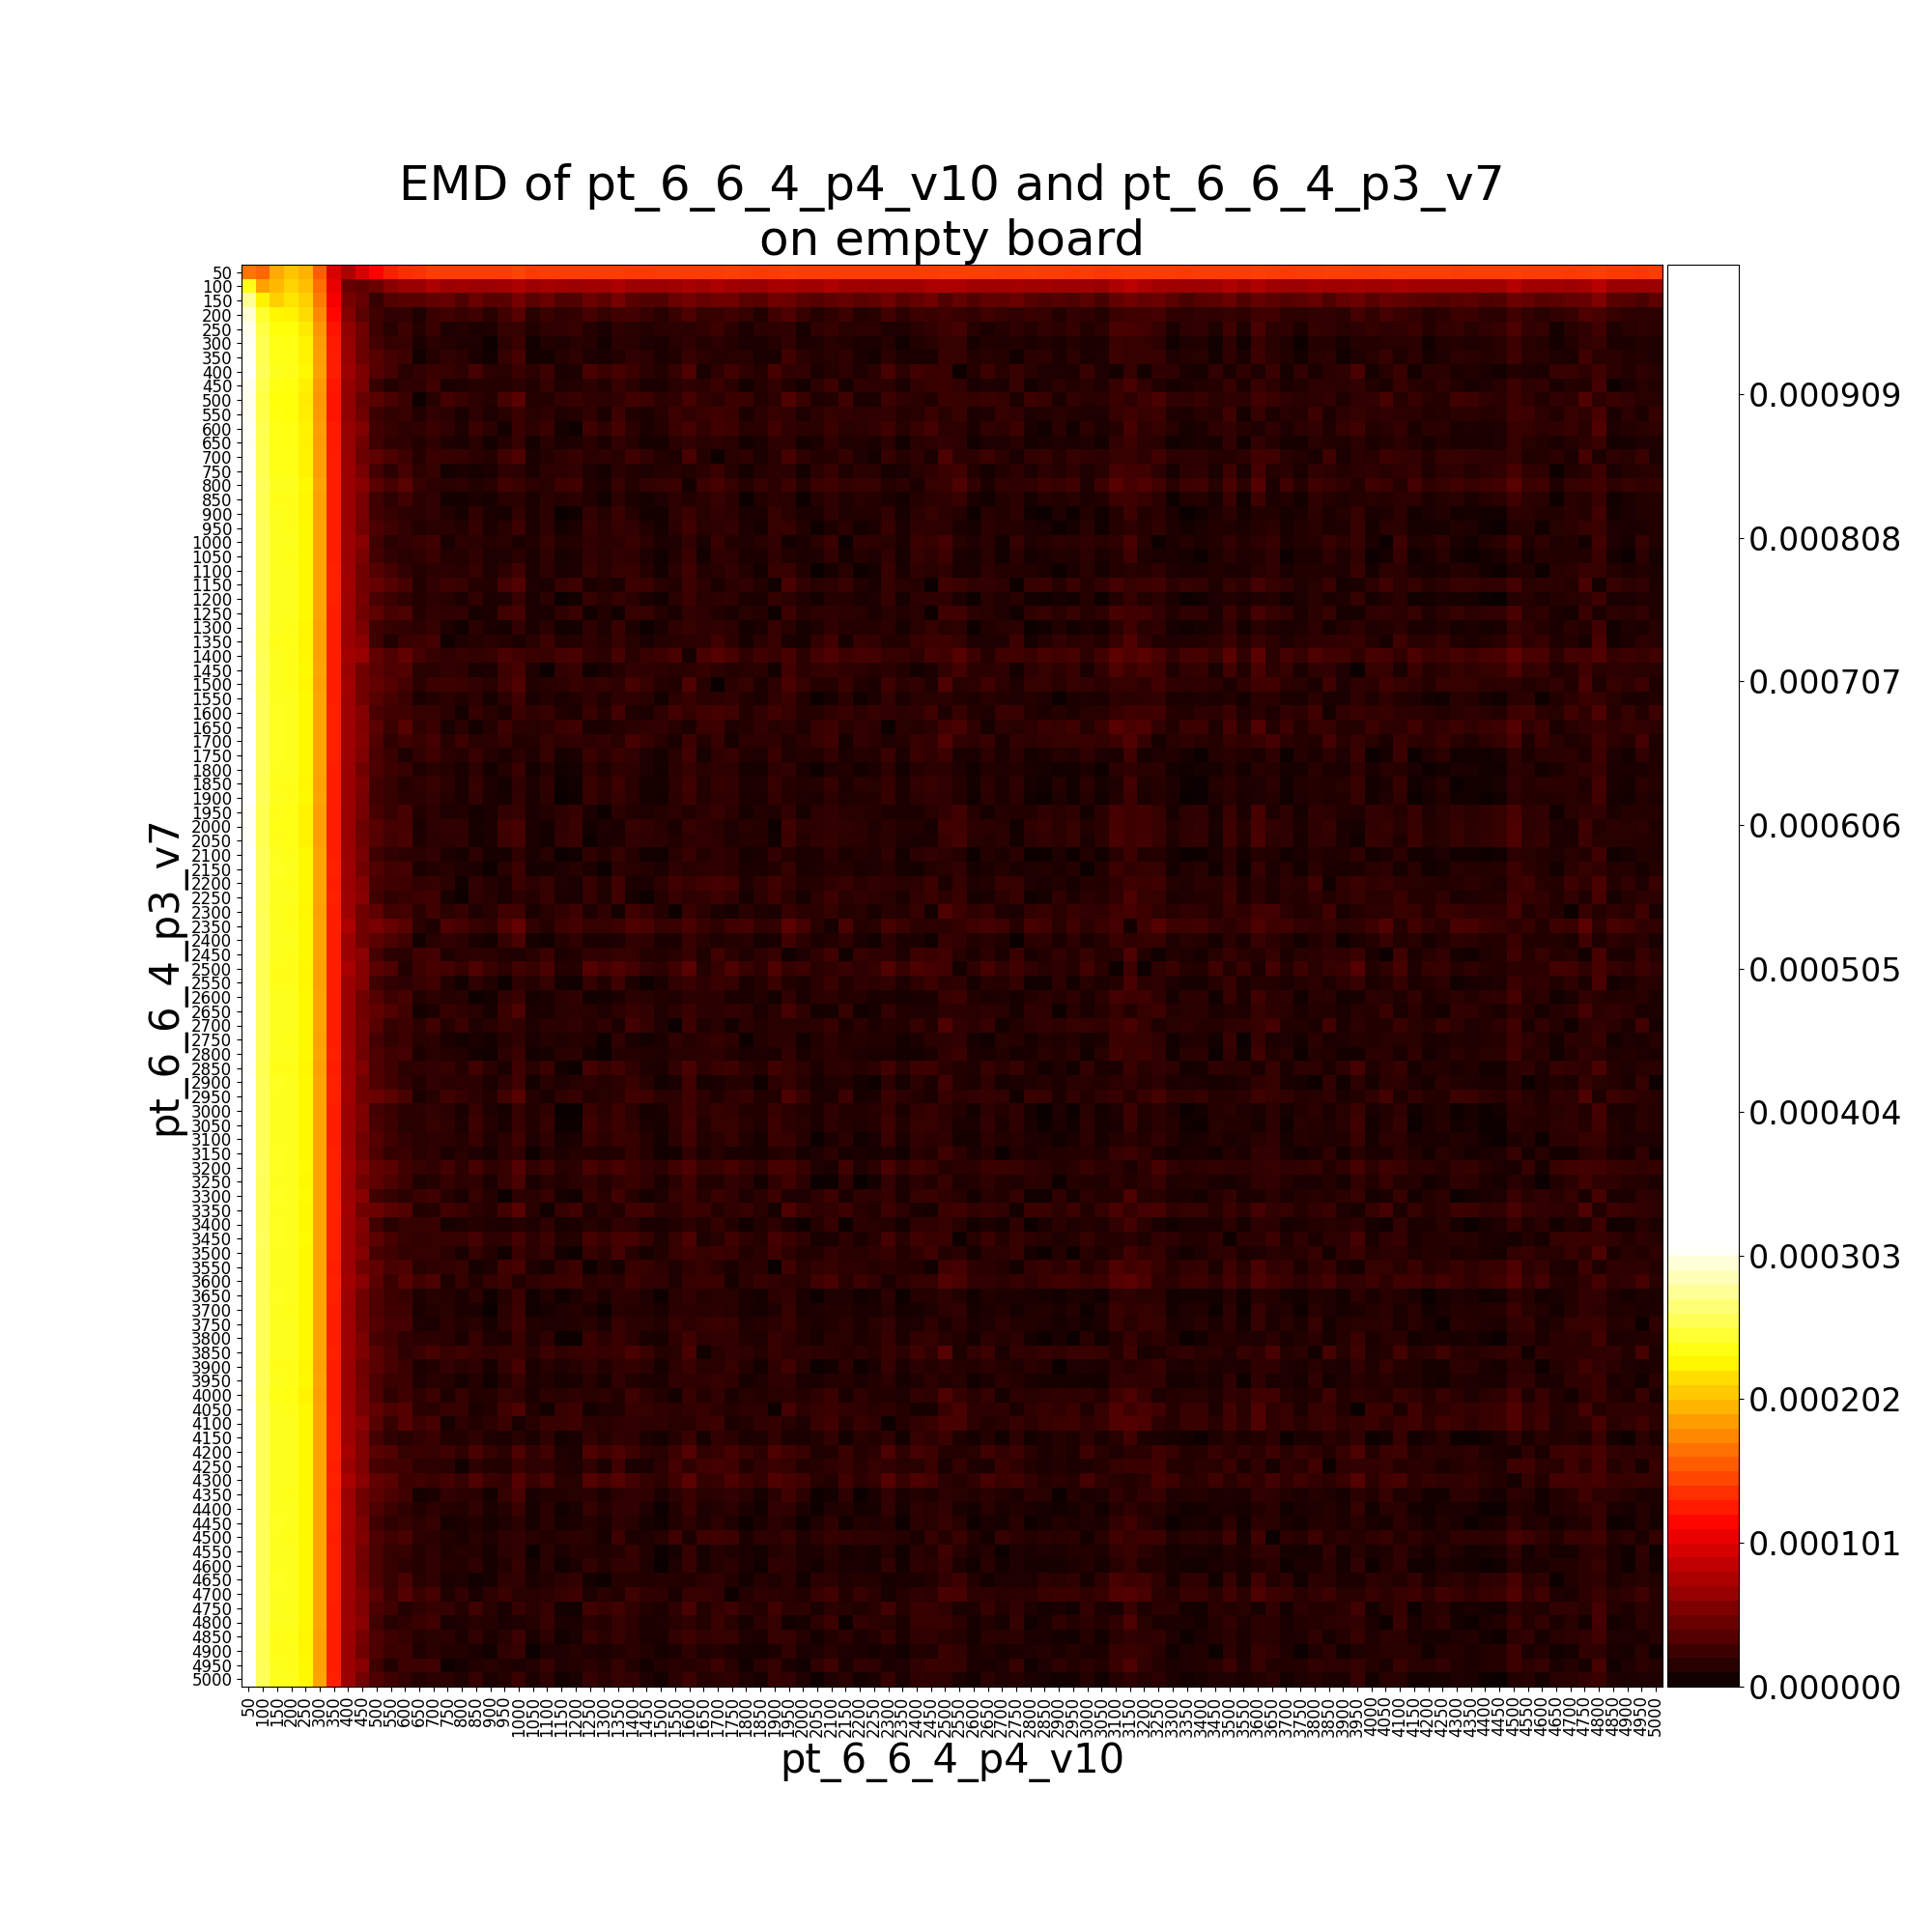

Values plotted in this chart, from the file beside it:
, pt_6_6_4_p3_v7__50, pt_6_6_4_p3_v7__100, pt_6_6_4_p3_v7__150, pt_6_6_4_p3_v7__200, pt_6_6_4_p3_v7__250, pt_6_6_4_p3_v7__300, pt_6_6_4_p3_v7__350, pt_6_6_4_p3_v7__400, pt_6_6_4_p3_v7__450, pt_6_6_4_p3_v7__500, pt_6_6_4_p3_v7__550, pt_6_6_4_p3_v7__600, pt_6_6_4_p3_v7__650, pt_6_6_4_p3_v7__700, pt_6_6_4_p3_v7__750, pt_6_6_4_p3_v7__800, pt_6_6_4_p3_v7__850, pt_6_6_4_p3_v7__900, pt_6_6_4_p3_v7__950, pt_6_6_4_p3_v7__1000, pt_6_6_4_p3_v7__1050, pt_6_6_4_p3_v7__1100, pt_6_6_4_p3_v7__1150
pt_6_6_4_p4_v10__50, 0.0001691, 0.0001609, 0.0001933, 0.000205, 0.0001958, 0.0001575, 9.721558748243714e-05, 7.850911761938296e-05, 9.721391810540375e-05, 0.0001153, 0.0001287, 0.0001347, 0.0001372, 0.0001415, 0.0001417, 0.0001421, 0.0001416, 0.0001418, 0.0001424, 0.0001458, 0.0001414, 0.000142, 0.0001421
pt_6_6_4_p4_v10__100, 0.0002395, 0.0001896, 0.0002004, 0.0002121, 0.0002029, 0.0001646, 0.0001043, 4.420816356339396e-05, 4.108000293698398e-05, 4.678859881922888e-05, 6.000353999711203e-05, 6.859284323580468e-05, 6.787897248649467e-05, 7.722122248365276e-05, 6.979080915579099e-05, 7.019132221333485e-05, 6.973104542552509e-05, 6.992806084378005e-05, 7.149275509919609e-05, 7.722671019052765e-05, 6.949087927155364e-05, 7.327787665406641e-05, 7.021573266274988e-05
pt_6_6_4_p4_v10__150, 0.0002772, 0.0002266, 0.0002101, 0.0002189, 0.0002097, 0.0001714, 0.0001112, 5.1020544240890916e-05, 4.471662453497105e-05, 2.117550146008306e-05, 3.431732514750356e-05, 3.743710209383091e-05, 3.703358949144279e-05, 4.191436534913456e-05, 4.411341442247913e-05, 3.3890935179262665e-05, 4.515309832980307e-05, 3.7384805710313944e-05, 3.786869048882265e-05, 5.185152095854678e-05, 3.825713890021742e-05, 4.5068704805878444e-05, 3.291882182417081e-05
pt_6_6_4_p4_v10__200, 0.0002962, 0.0002455, 0.0002276, 0.0002269, 0.0002162, 0.0001778, 0.0001175, 5.7337786570427284e-05, 3.7612512940574996e-05, 2.723879054404398e-05, 2.0648533590760494e-05, 2.000718753273831e-05, 1.1813897137407495e-05, 2.3766383147687116e-05, 2.6435468651820168e-05, 2.2698835312873736e-05, 2.6195779976313807e-05, 1.579291127972804e-05, 2.7727828608296703e-05, 3.655292804313041e-05, 1.5244139877973945e-05, 2.315678820688741e-05, 1.8865172624397852e-05
pt_6_6_4_p4_v10__250, 0.0003037, 0.0002531, 0.0002352, 0.0002344, 0.0002229, 0.0001842, 0.0001233, 6.309943928444546e-05, 4.835892770490743e-05, 2.537192471023412e-05, 1.5092306786072644e-05, 2.4987059763155873e-05, 1.3951408323131731e-05, 2.3211241569939794e-05, 1.1473269462493839e-05, 1.3919144934682493e-05, 1.0721944443286558e-05, 1.1437292807056603e-05, 2.1665518029777257e-05, 2.1619694831681803e-05, 1.2421896639466329e-05, 1.9269955553391748e-05, 1.9472997029580454e-05
pt_6_6_4_p4_v10__300, 0.0003067, 0.0002561, 0.0002382, 0.0002374, 0.0002259, 0.0001872, 0.0001262, 6.593032471102978e-05, 4.610925103934657e-05, 2.8959860186451136e-05, 2.1130085731502724e-05, 2.193114553526582e-05, 1.0260859711503605e-05, 1.6473468997640924e-05, 1.3560776746372504e-05, 1.1645765981579214e-05, 1.1746791213855017e-05, 4.743585708020982e-06, 1.7329652212083016e-05, 2.3737961070873905e-05, 5.279122219358412e-06, 1.2553468772920526e-05, 1.2203360638567397e-05
pt_6_6_4_p4_v10__350, 0.0003075, 0.0002568, 0.0002389, 0.0002382, 0.0002267, 0.0001879, 0.0001269, 6.664850140439622e-05, 4.6807421819335904e-05, 3.639989964628021e-05, 2.852679463369628e-05, 2.5036406972095603e-05, 5.265835506373086e-06, 1.394076215814672e-05, 1.9816206429081864e-05, 1.6014634213900546e-05, 9.972520901742832e-06, 6.03557274050595e-06, 2.168899381272695e-05, 3.0023373166537066e-05, 6.72335604516729e-06, 7.1511367635297095e-06, 1.4427294140643773e-05
pt_6_6_4_p4_v10__400, 0.0003092, 0.0002585, 0.0002406, 0.0002399, 0.0002283, 0.0001896, 0.0001286, 6.938420621349979e-05, 5.342111939419038e-05, 3.5804630347282724e-05, 2.8710795631147745e-05, 1.5223327349896342e-05, 2.0373347120017642e-05, 2.406908339322112e-05, 2.301606232324414e-05, 1.813676796767733e-05, 2.8531663702308263e-05, 1.8155282779080416e-05, 1.4763567487340528e-05, 2.3758771724643274e-05, 1.7226536505223173e-05, 2.5432826160380948e-05, 9.476982068036991e-06
pt_6_6_4_p4_v10__450, 0.0003055, 0.0002549, 0.000237, 0.0002362, 0.0002247, 0.0001859, 0.0001251, 6.484281901773628e-05, 5.351017978044306e-05, 2.2887243082307903e-05, 1.2323477016642375e-05, 1.9328024945781188e-05, 1.7777086733990696e-05, 2.5512193381692884e-05, 9.129477915689706e-06, 1.2127403054944964e-05, 1.4565323850807452e-05, 1.375604348075563e-05, 1.4074537535737965e-05, 1.644013168309566e-05, 1.2511603357501484e-05, 2.1573801027860997e-05, 1.1366831157277817e-05
pt_6_6_4_p4_v10__500, 0.0003039, 0.0002532, 0.0002353, 0.0002346, 0.0002231, 0.0001843, 0.0001237, 6.352419717182232e-05, 4.379449272871523e-05, 3.896288467283188e-05, 3.140194235387018e-05, 2.3647198564112248e-05, 4.489126970552266e-06, 1.540421127152093e-05, 2.7957088071079062e-05, 2.41603105677718e-05, 1.7752618326237612e-05, 1.3937140613756633e-05, 2.9250572856159264e-05, 3.809563833502685e-05, 1.4566164338859533e-05, 1.3830826111545e-05, 2.0388198298266122e-05
pt_6_6_4_p4_v10__550, 0.0003047, 0.0002541, 0.0002362, 0.0002354, 0.0002239, 0.0001852, 0.0001243, 6.409175378512638e-05, 4.839595625115258e-05, 2.5025096421476914e-05, 1.9930563325711796e-05, 2.2287025536548853e-05, 1.2349582748943027e-05, 2.0525915488002634e-05, 1.6316824752316244e-05, 8.610281135383818e-06, 1.7063860906435268e-05, 1.1245133571871874e-05, 1.5703110403029816e-05, 2.408810875961437e-05, 1.503010665386856e-05, 1.8878976916570345e-05, 1.1965313876570905e-05
pt_6_6_4_p4_v10__600, 0.0003072, 0.0002565, 0.0002386, 0.0002379, 0.0002264, 0.0001876, 0.0001266, 6.633946407254109e-05, 5.659178795565516e-05, 2.6911462991622804e-05, 2.245036128721109e-05, 1.7209295853160425e-05, 1.9249021082022682e-05, 2.412473494175425e-05, 1.862435965167578e-05, 1.1615928966752342e-05, 2.40712857099789e-05, 1.603748319608797e-05, 6.250321424493424e-06, 2.345446826752085e-05, 1.7119927075729674e-05, 2.3661764624052313e-05, 7.965481499142873e-06
pt_6_6_4_p4_v10__650, 0.0003067, 0.000256, 0.0002382, 0.0002374, 0.0002259, 0.0001871, 0.0001262, 6.590165445731644e-05, 4.881131240333731e-05, 2.6283815915806556e-05, 1.850283370962246e-05, 1.866413623833903e-05, 1.3004530435401223e-05, 1.9158365833798925e-05, 1.1344385324061145e-05, 9.059383021740678e-06, 1.5179157130450825e-05, 7.397834800127334e-06, 1.3761604756458933e-05, 2.0994184619023407e-05, 7.157213558124453e-06, 1.5229372202252115e-05, 8.961659691664728e-06
pt_6_6_4_p4_v10__700, 0.0003077, 0.0002571, 0.0002392, 0.0002384, 0.0002269, 0.0001881, 0.0001272, 6.700763627099072e-05, 4.722781560312631e-05, 4.004024895915975e-05, 3.2368729700461106e-05, 2.462304396792342e-05, 1.3578243356200982e-05, 2.408922195548745e-05, 2.306313589513898e-05, 2.1407492494661013e-05, 1.7313331341940903e-05, 1.3722603333306716e-05, 2.597276247928686e-05, 3.3212653750158534e-05, 1.0573165110800805e-05, 1.3601946871266975e-05, 1.864610205982469e-05
pt_6_6_4_p4_v10__750, 0.0003075, 0.0002569, 0.000239, 0.0002382, 0.0002267, 0.0001879, 0.0001272, 6.699162115454833e-05, 5.292971463605044e-05, 2.8314728121694547e-05, 1.7629401438044133e-05, 2.8204891335111594e-05, 1.713531673382565e-05, 2.174837588943721e-05, 7.022935332182875e-06, 1.0541926513497728e-05, 8.536039442959347e-06, 9.958274866623835e-06, 1.9381943594751136e-05, 1.716007983082041e-05, 1.0554310227176275e-05, 1.7805841398104886e-05, 1.719279734145601e-05
pt_6_6_4_p4_v10__800, 0.0003097, 0.0002591, 0.0002412, 0.0002404, 0.0002289, 0.0001901, 0.0001292, 6.896028925940705e-05, 6.046218528054735e-05, 3.897208835057061e-05, 2.9191907716212114e-05, 3.858216152226371e-05, 2.2043415539356697e-05, 1.8023157183903887e-05, 1.5147109471753019e-05, 1.7661039031121826e-05, 1.3104726871124688e-05, 1.5498928147075584e-05, 2.6824735433135305e-05, 2.346451355115216e-05, 1.7358953962922486e-05, 1.5190982554351442e-05, 2.480684880371076e-05
pt_6_6_4_p4_v10__850, 0.0003087, 0.0002581, 0.0002402, 0.0002394, 0.0002279, 0.0001891, 0.0001282, 6.786784815229366e-05, 5.2843137185225536e-05, 2.619208096483061e-05, 1.804535495129241e-05, 2.579624867824614e-05, 1.7035522182033814e-05, 2.0344869199322964e-05, 6.797926542068811e-06, 7.252261422909587e-06, 9.8389446455193e-06, 8.407056765275915e-06, 1.5606878210162682e-05, 1.6966285624320297e-05, 9.33106229169134e-06, 1.6228188895840733e-05, 1.3511938988939988e-05
pt_6_6_4_p4_v10__900, 0.000309, 0.0002584, 0.0002405, 0.0002397, 0.0002282, 0.0001894, 0.0001285, 6.817830792487344e-05, 5.239600691282138e-05, 2.6263226940143414e-05, 2.16479999568753e-05, 1.7753221367853096e-05, 1.6509651735382524e-05, 1.9551000977653156e-05, 1.3311704752917295e-05, 7.5888769581369076e-06, 1.8771736234463243e-05, 8.931802311030991e-06, 8.573693436470883e-06, 2.015807280059428e-05, 1.0153617127704564e-05, 1.655861497260009e-05, 2.392140014960224e-06
pt_6_6_4_p4_v10__950, 0.0003093, 0.0002587, 0.0002408, 0.00024, 0.0002285, 0.0001897, 0.0001288, 6.845754156786588e-05, 4.978465782748116e-05, 3.385995747210852e-05, 2.6555492697900096e-05, 2.0277112359783003e-05, 1.2974511743212911e-05, 1.5824916062813495e-05, 1.697873413910289e-05, 1.259142008684965e-05, 2.1038058956530996e-05, 1.0527403166626358e-05, 1.5752815096679613e-05, 2.4733144871092934e-05, 9.745305257465707e-06, 1.7875250633549092e-05, 7.015018762627371e-06
pt_6_6_4_p4_v10__1000, 0.0003098, 0.0002592, 0.0002413, 0.0002406, 0.000229, 0.0001903, 0.0001293, 6.902170775904206e-05, 5.9371050905093927e-05, 2.7462941787647518e-05, 1.6828892593375127e-05, 2.0216590626692174e-05, 2.3570747652094863e-05, 2.634747375337322e-05, 9.243297247746726e-06, 1.8201434866744554e-05, 1.5939974325568605e-05, 1.3995846821652831e-05, 1.4953656206937613e-05, 1.096545230209075e-05, 1.3226242536537219e-05, 2.1572884067851165e-05, 1.2431437734230255e-05
pt_6_6_4_p4_v10__1050, 0.0003092, 0.0002585, 0.0002407, 0.0002399, 0.0002284, 0.0001897, 0.000129, 6.882455259457598e-05, 5.415055466950189e-05, 2.9060780998270375e-05, 1.9782468774659947e-05, 1.569889810973409e-05, 1.834856399644018e-05, 2.329233184812873e-05, 1.3499788785301765e-05, 1.458133251057558e-05, 1.8973977962650866e-05, 1.1791989908085927e-05, 1.1531247960459325e-05, 1.619349391298897e-05, 8.714407688932027e-06, 1.919242436139554e-05, 7.749515619991744e-06
pt_6_6_4_p4_v10__1100, 0.0003099, 0.0002593, 0.0002414, 0.0002406, 0.0002291, 0.0001903, 0.0001294, 6.917735934079359e-05, 4.936513710440783e-05, 3.6101982003565357e-05, 2.8318146013301716e-05, 2.057875742872229e-05, 1.3810822893360037e-05, 1.6765256160361274e-05, 1.7251413652499997e-05, 1.4899763245903495e-05, 2.1738278261180046e-05, 1.103152170293742e-05, 1.7182974914548687e-05, 2.663799656309028e-05, 1.0399702398842819e-05, 1.8021945993870172e-05, 8.668743293760708e-06
pt_6_6_4_p4_v10__1150, 0.0003098, 0.0002591, 0.0002412, 0.0002405, 0.000229, 0.0001902, 0.0001294, 7.117048166224728e-05, 4.936390284985173e-05, 4.4095669874551964e-05, 3.635886659792227e-05, 2.9633470316792062e-05, 1.3195489083810155e-05, 1.993172047949788e-05, 2.5084810696977742e-05, 2.278096702143745e-05, 1.3679452000769188e-05, 1.2914694083136818e-05, 2.7963222474871106e-05, 3.467808571084736e-05, 1.1853515553140042e-05, 8.833407541891659e-06, 2.0890217749858145e-05
pt_6_6_4_p4_v10__1200, 0.0003101, 0.0002594, 0.0002416, 0.0002408, 0.0002293, 0.0001905, 0.0001296, 6.927707547068573e-05, 5.183155905755209e-05, 3.0578528338569974e-05, 2.462516348780632e-05, 1.9276058836053135e-05, 1.4352394226936707e-05, 1.7917927971191535e-05, 1.5135160724358473e-05, 1.0472767981921686e-05, 2.063444525372382e-05, 9.940859861242416e-06, 1.1561378739449408e-05, 2.2178660673814973e-05, 9.36728210972217e-06, 1.693409575517672e-05, 3.0865178638727316e-06
pt_6_6_4_p4_v10__1250, 0.0003097, 0.0002591, 0.0002412, 0.0002404, 0.0002289, 0.0001901, 0.0001292, 6.901856097396698e-05, 4.923460557734773e-05, 4.055681188536156e-05, 2.9723382181934452e-05, 3.1646343330040926e-05, 1.3600500057260135e-05, 2.0058609949426917e-05, 1.844582792907853e-05, 2.055149172621011e-05, 7.464665015997251e-06, 1.0695846811965483e-05, 2.582283559845633e-05, 2.8043601960463178e-05, 9.62101230511233e-06, 8.965516569656431e-06, 1.8680087789740627e-05
pt_6_6_4_p4_v10__1300, 0.000309, 0.0002583, 0.0002404, 0.0002397, 0.0002282, 0.0001894, 0.0001287, 6.848430342163933e-05, 5.352589605131602e-05, 2.6515228225374854e-05, 2.1554323233678153e-05, 2.0050498110266033e-05, 1.775005834532266e-05, 2.072419724273742e-05, 1.1997620205506298e-05, 5.029265725602762e-06, 1.659622585489058e-05, 9.422273398073651e-06, 7.820351204670341e-06, 1.9681446252733422e-05, 1.0522820072373e-05, 1.704121221817022e-05, 5.084523279386235e-06
pt_6_6_4_p4_v10__1350, 0.0003079, 0.0002572, 0.0002393, 0.0002386, 0.0002272, 0.0001887, 0.0001282, 6.803629849221538e-05, 6.0571200256506276e-05, 2.6042477233595353e-05, 1.2858063009507423e-05, 2.356959205739854e-05, 2.479620637171149e-05, 2.8585306014179188e-05, 5.806084297532471e-06, 1.1334654917576476e-05, 1.3926400206745273e-05, 1.681960156812414e-05, 1.3717960606991818e-05, 1.0658639071067528e-05, 1.552903538917566e-05, 2.4628079044428482e-05, 1.2780501708401213e-05
pt_6_6_4_p4_v10__1400, 0.0003091, 0.0002584, 0.0002405, 0.0002398, 0.0002282, 0.0001895, 0.0001287, 7.219488728458931e-05, 6.690277972128384e-05, 4.2131903110422695e-05, 3.311259060788778e-05, 4.204088065137285e-05, 2.8512487722811086e-05, 2.268150790267631e-05, 1.9171636495224314e-05, 2.155965383347422e-05, 2.0311129404883438e-05, 2.1741396602955505e-05, 3.0837465612658614e-05, 2.7614179894274753e-05, 2.3770626302053108e-05, 2.2086713144069803e-05, 2.8650553187250065e-05
pt_6_6_4_p4_v10__1450, 0.0003093, 0.0002587, 0.0002408, 0.00024, 0.0002285, 0.0001898, 0.000129, 6.879873043695523e-05, 4.956496869879907e-05, 3.945395200913554e-05, 3.18490095883969e-05, 3.397263014042824e-05, 1.4748624597221415e-05, 1.493564289549697e-05, 2.0600854177156865e-05, 1.8805446948973465e-05, 9.229774966560545e-06, 1.0923988407518406e-05, 2.4333315520238614e-05, 3.0284118043790658e-05, 1.1866437234377935e-05, 3.676503692979284e-06, 2.0273246756021554e-05
pt_6_6_4_p4_v10__1500, 0.0003089, 0.0002583, 0.0002404, 0.0002396, 0.0002281, 0.0001894, 0.0001288, 7.078234480781468e-05, 4.888084384068688e-05, 4.347470370884401e-05, 3.5860059547480207e-05, 2.811596545226598e-05, 1.5944994970173887e-05, 2.5367390824803784e-05, 2.4797058572666418e-05, 2.3165952770487674e-05, 2.0090937862660775e-05, 1.5459900903095037e-05, 2.5773067128928015e-05, 3.473510252246803e-05, 1.3269500519299014e-05, 1.5140144334422448e-05, 1.8234636828755645e-05
pt_6_6_4_p4_v10__1550, 0.0003098, 0.0002592, 0.0002413, 0.0002405, 0.000229, 0.0001902, 0.0001293, 6.904458944033019e-05, 4.923054629796799e-05, 3.6856464641247225e-05, 2.9137770559468737e-05, 2.4284915802010652e-05, 1.03751244648561e-05, 1.2782896559939017e-05, 1.786985261350927e-05, 1.3411886773691428e-05, 1.8088559183868924e-05, 7.410610625860376e-06, 1.8157359024126237e-05, 2.747399179251984e-05, 9.080113848792669e-06, 1.4462650180034391e-05, 9.562758694088575e-06
pt_6_6_4_p4_v10__1600, 0.0003103, 0.0002596, 0.0002417, 0.000241, 0.0002294, 0.0001907, 0.0001297, 6.942126813846582e-05, 5.907261912213214e-05, 3.067969698506762e-05, 2.6680630180514084e-05, 2.6463560986572815e-05, 2.1604149264689362e-05, 2.174701687859237e-05, 1.6980143383955727e-05, 6.351540586761843e-06, 2.104958563327288e-05, 1.4900859644387395e-05, 1.0421547169559047e-05, 2.4285454020409703e-05, 1.8640409512826503e-05, 2.235303783641891e-05, 1.3024302005408902e-05
pt_6_6_4_p4_v10__1650, 0.0003103, 0.0002597, 0.0002418, 0.000241, 0.0002295, 0.0001907, 0.0001298, 6.946358504701963e-05, 5.6477438749737694e-05, 3.7928441127745755e-05, 2.3874257396555047e-05, 3.754136811732345e-05, 1.8864705599958132e-05, 2.4095593837757063e-05, 9.501728508721308e-06, 1.6515640588418614e-05, 6.54692412058098e-06, 1.443084294370197e-05, 2.5297389477814958e-05, 1.666660960161192e-05, 1.564224820375203e-05, 1.647107195037508e-05, 2.3567523671311596e-05
pt_6_6_4_p4_v10__1700, 0.0003102, 0.0002595, 0.0002416, 0.0002409, 0.0002293, 0.0001906, 0.0001296, 6.932340883442965e-05, 5.83324583076466e-05, 3.4066933213863474e-05, 1.9383382320690525e-05, 2.635614027683578e-05, 2.2745878328294753e-05, 2.8056631617626904e-05, 1.4908999361327806e-05, 2.4377409346518115e-05, 1.557348523863683e-05, 1.6900019341436483e-05, 2.1040785622770162e-05, 1.2359698061103733e-05, 1.4370158490537536e-05, 2.0842636235326875e-05, 1.798943471055218e-05
pt_6_6_4_p4_v10__1750, 0.0003102, 0.0002595, 0.0002416, 0.0002409, 0.0002294, 0.0001906, 0.0001296, 6.933522728279614e-05, 5.531758486905452e-05, 3.09435029336766e-05, 2.3404504776108754e-05, 1.2071519454047724e-05, 2.0045965466289962e-05, 2.5656493787323238e-05, 1.7370441465033388e-05, 1.4259330030808699e-05, 2.2893539297692437e-05, 1.4237726965455048e-05, 1.0933373722078087e-05, 1.6731727651329347e-05, 1.17259262025712e-05, 2.142725034705741e-05, 7.517243696466921e-06
pt_6_6_4_p4_v10__1800, 0.0003098, 0.0002591, 0.0002412, 0.0002405, 0.000229, 0.0001902, 0.0001292, 6.896108303026903e-05, 4.9113146800550044e-05, 3.273300617330055e-05, 2.487661686055224e-05, 2.207676775085137e-05, 1.1517494310781946e-05, 1.4701398875291748e-05, 1.4550323443125964e-05, 9.615995618019403e-06, 1.719832388737885e-05, 6.493817208337245e-06, 1.3979072501581134e-05, 2.3221495559754623e-05, 6.533820260909503e-06, 1.353232913910179e-05, 5.3323887998955905e-06
pt_6_6_4_p4_v10__1850, 0.0003086, 0.0002579, 0.00024, 0.0002393, 0.0002278, 0.0001891, 0.0001282, 6.800974342098594e-05, 5.487524991847504e-05, 2.660253183742724e-05, 2.1225895294782993e-05, 1.416170370225581e-05, 1.908527791946402e-05, 2.2405571723814012e-05, 1.606101974022643e-05, 9.23974002562064e-06, 2.152960546457269e-05, 1.1096471071184732e-05, 6.842692403149074e-06, 1.8985003384204004e-05, 1.1507115337868066e-05, 1.841901008158929e-05, 4.230598783188575e-06
pt_6_6_4_p4_v10__1900, 0.0003093, 0.0002586, 0.0002407, 0.00024, 0.0002284, 0.0001897, 0.0001288, 6.850892705883398e-05, 5.252628894133267e-05, 2.7051939675885838e-05, 2.1601905948552937e-05, 1.6449694240285852e-05, 1.6729848339187908e-05, 1.9823483006155013e-05, 1.4515770192699462e-05, 9.226549054911497e-06, 1.999391732415611e-05, 9.53772311744224e-06, 8.469265392539718e-06, 1.9530586573282186e-05, 9.583350468772687e-06, 1.677477293747578e-05, 1.3810743727335898e-06
pt_6_6_4_p4_v10__1950, 0.0003078, 0.0002571, 0.0002392, 0.0002385, 0.000227, 0.0001883, 0.0001275, 6.736023694238941e-05, 5.134878106444416e-05, 2.9980886036206814e-05, 2.1923890034276785e-05, 2.9901402996442783e-05, 1.2946115221908159e-05, 1.7190501652180404e-05, 1.1627490570321401e-05, 1.2417916703076082e-05, 6.994757136657146e-06, 8.631446444979752e-06, 2.0375987386912033e-05, 2.176885288520313e-05, 9.550429536529944e-06, 1.3083905820181385e-05, 1.8186834757794875e-05
pt_6_6_4_p4_v10__2000, 0.0003074, 0.0002567, 0.0002388, 0.0002381, 0.0002266, 0.0001878, 0.000127, 6.672921974478432e-05, 4.696433047197256e-05, 3.715384614460147e-05, 2.8332747136342746e-05, 2.9383716780035414e-05, 1.0151653383199523e-05, 1.7610888187506564e-05, 1.954512468133474e-05, 2.048565991773888e-05, 8.173298946492274e-06, 1.0456560714920485e-05, 2.616256906740959e-05, 2.9698017019347038e-05, 9.559117501927169e-06, 7.124149424461553e-06, 1.8838720865220653e-05
pt_6_6_4_p4_v10__2050, 0.0003079, 0.0002572, 0.0002393, 0.0002386, 0.000227, 0.0001883, 0.0001275, 6.724955023353736e-05, 4.749413449083395e-05, 3.6149990380960424e-05, 2.777729088489043e-05, 3.1112706668441696e-05, 1.1868112444981573e-05, 1.674185501630831e-05, 1.8257240908603208e-05, 1.8764983411983657e-05, 6.920425847668567e-06, 9.91502069049774e-06, 2.4435990473030646e-05, 2.838707419946876e-05, 1.0461772934081082e-05, 6.226028759314603e-06, 1.948812628019969e-05
pt_6_6_4_p4_v10__2100, 0.0003093, 0.0002587, 0.0002408, 0.00024, 0.0002285, 0.0001898, 0.0001288, 6.852848684717235e-05, 5.263162062039913e-05, 2.6597374726902048e-05, 2.0669590091333796e-05, 1.783202567577772e-05, 1.682736118969703e-05, 1.959565079546907e-05, 1.2181284950640814e-05, 7.551231900548637e-06, 1.771880442799179e-05, 7.616061716835373e-06, 8.597941647458063e-06, 1.8604706153091767e-05, 8.892023897737442e-06, 1.5183819600817651e-05, 2.8064329621743823e-06
pt_6_6_4_p4_v10__2150, 0.0003103, 0.0002596, 0.0002417, 0.000241, 0.0002294, 0.0001907, 0.0001297, 6.94235612211786e-05, 4.954877568805947e-05, 3.4893479168209965e-05, 2.6940532978449192e-05, 2.8401069812786626e-05, 1.0448978142636492e-05, 1.2339314877353717e-05, 1.5570633635007624e-05, 1.1097945132896312e-05, 1.0333953409307002e-05, 3.88926939920453e-06, 1.571771439278694e-05, 2.531696810528927e-05, 8.543450054272015e-06, 8.281267423268696e-06, 1.2209280589932216e-05
pt_6_6_4_p4_v10__2200, 0.0003097, 0.000259, 0.0002411, 0.0002404, 0.0002288, 0.0001901, 0.0001291, 6.882452879831127e-05, 5.774922335164201e-05, 3.0133858965627306e-05, 2.615982161371064e-05, 2.4969746322763007e-05, 2.028272196510338e-05, 2.070089892711214e-05, 1.648070443214989e-05, 5.699967138115333e-06, 1.975740468712233e-05, 1.3674761527171992e-05, 1.0005629033999324e-05, 2.3853225410201318e-05, 1.7117351170266147e-05, 2.1266984706310113e-05, 1.1682062157760028e-05
pt_6_6_4_p4_v10__2250, 0.00031, 0.0002594, 0.0002415, 0.0002407, 0.0002292, 0.0001905, 0.0001295, 6.919854835452407e-05, 6.04930331202817e-05, 2.7285436073944018e-05, 1.860469939253577e-05, 2.3029929989826596e-05, 2.4689355316991535e-05, 2.7279354752747056e-05, 9.352474116904651e-06, 4.76492412313362e-06, 1.864013439311718e-05, 1.5001818063610447e-05, 8.71879354135284e-06, 1.6219933245539517e-05, 1.4389844567034488e-05, 2.2649721802409963e-05, 1.0672223295510687e-05
pt_6_6_4_p4_v10__2300, 0.0003089, 0.0002583, 0.0002404, 0.0002396, 0.0002281, 0.0001894, 0.0001285, 6.902345245118346e-05, 4.8436630869863906e-05, 4.067447275980529e-05, 2.701652094914391e-05, 2.867603941201917e-05, 1.6350894534172092e-05, 2.6061254418714893e-05, 1.6138367051573387e-05, 2.3000142516851758e-05, 1.1208591600791549e-05, 1.5419579502670777e-05, 2.730354483647598e-05, 2.588283232860338e-05, 1.1017075961815507e-05, 1.5269409639357502e-05, 2.0051182140696275e-05
pt_6_6_4_p4_v10__2350, 0.0003096, 0.000259, 0.0002411, 0.0002403, 0.0002288, 0.00019, 0.0001291, 7.616855910669232e-05, 4.895153511081879e-05, 5.2306924786736674e-05, 4.441837790627749e-05, 3.669038052798211e-05, 1.62645614002534e-05, 1.1234200225439603e-05, 3.313583463566686e-05, 2.8704304420256688e-05, 2.2668097238742537e-05, 1.8774472528338713e-05, 3.366603058330575e-05, 4.283868118794654e-05, 2.0051946968315325e-05, 1.4028127229222055e-05, 2.500140653300331e-05
pt_6_6_4_p4_v10__2400, 0.0003098, 0.0002591, 0.0002412, 0.0002405, 0.000229, 0.0001902, 0.0001292, 6.895459390749957e-05, 4.9084589003248674e-05, 3.994110352942062e-05, 3.200109354379152e-05, 2.653350275738175e-05, 6.871461642580778e-06, 1.5415060961799516e-05, 2.065443504287159e-05, 1.6229652816195388e-05, 9.463973663160835e-06, 6.480063995811569e-06, 2.1704877538760446e-05, 3.0394401167262225e-05, 7.687249841605791e-06, 5.913993911332677e-06, 1.458665475806168e-05
pt_6_6_4_p4_v10__2450, 0.0003096, 0.000259, 0.0002411, 0.0002403, 0.0002288, 0.00019, 0.0001291, 6.884677269133062e-05, 6.13808740832344e-05, 2.8305442039832764e-05, 1.822566740002448e-05, 1.6644338230804802e-05, 2.55819769549534e-05, 2.830499103078604e-05, 1.2212101870982703e-05, 1.6005408648683848e-05, 1.771104612133812e-05, 1.5952278087751485e-05, 1.296347930074804e-05, 1.110097842391306e-05, 1.521666191645014e-05, 2.3592307562757357e-05, 1.0724483262293734e-05
pt_6_6_4_p4_v10__2500, 0.0003087, 0.000258, 0.0002401, 0.0002394, 0.0002279, 0.0001892, 0.0001285, 7.40118381759764e-05, 5.812378227097659e-05, 3.897330369932369e-05, 3.3475325863911125e-05, 1.2380058234411922e-05, 2.5070104602453644e-05, 3.005380501493641e-05, 2.8082523864795578e-05, 2.141367140371314e-05, 3.358725132828207e-05, 2.311853814763255e-05, 1.8023646304871997e-05, 2.735886935682037e-05, 2.2079086969154534e-05, 3.0421953777917182e-05, 1.3934612557322077e-05
pt_6_6_4_p4_v10__2550, 0.0003088, 0.0002581, 0.0002402, 0.0002395, 0.0002281, 0.0001894, 0.0001287, 6.8477235276894e-05, 5.8352985158672216e-05, 2.650787994089448e-05, 1.9896878832289982e-05, 1.774984289473437e-05, 2.2534965343472475e-05, 2.5527383242497485e-05, 1.325152089237453e-05, 6.694336357953399e-06, 1.8719996545400492e-05, 1.3361775962454105e-05, 4.85209225001504e-06, 1.796965494124625e-05, 1.3678086874467965e-05, 2.111794743387267e-05, 7.166883089607581e-06
pt_6_6_4_p4_v10__2600, 0.0003097, 0.000259, 0.0002411, 0.0002404, 0.0002289, 0.0001901, 0.0001292, 6.890670567498242e-05, 4.906566589898691e-05, 3.524529628536407e-05, 2.5363216136764405e-05, 3.021516900703506e-05, 1.242171778368168e-05, 1.768719540329367e-05, 1.4043900773502413e-05, 1.507855871537863e-05, 4.177333680393607e-06, 7.091726525446375e-06, 2.0647146790133543e-05, 2.3749212691120866e-05, 8.253534870712807e-06, 8.682543545538639e-06, 1.6386990653806165e-05
pt_6_6_4_p4_v10__2650, 0.0003097, 0.000259, 0.0002412, 0.0002404, 0.0002289, 0.0001901, 0.0001292, 6.886307039383247e-05, 4.900398915237074e-05, 4.202194894301917e-05, 3.410637684532638e-05, 2.7527972532147648e-05, 7.096823566068836e-06, 1.0255720555060665e-05, 2.275265387613906e-05, 1.8343653678400092e-05, 1.5293947873530287e-05, 8.510827812907012e-06, 2.3392595355738103e-05, 3.248006809197075e-05, 9.76834865526322e-06, 1.0809181500640436e-05, 1.4689107132699299e-05
pt_6_6_4_p4_v10__2700, 0.0003097, 0.000259, 0.0002411, 0.0002404, 0.0002288, 0.0001901, 0.0001291, 6.882452575262525e-05, 5.086987525971675e-05, 3.648707586795657e-05, 2.1779348696591864e-05, 2.543880143793322e-05, 1.807294658385128e-05, 2.6359234379035507e-05, 1.3640423307894913e-05, 2.3154984098766617e-05, 1.1541723415580557e-05, 1.573296182510571e-05, 2.185827394959343e-05, 1.916845605396599e-05, 1.1598239285393152e-05, 1.6831652938685733e-05, 1.6545942988557847e-05
pt_6_6_4_p4_v10__2750, 0.0003092, 0.0002585, 0.0002406, 0.0002399, 0.0002284, 0.0001896, 0.0001288, 6.851587334572689e-05, 5.1485429531497304e-05, 2.793880965708408e-05, 2.0160879541154498e-05, 2.5027791538758176e-05, 1.5355751348825676e-05, 1.8129644531437948e-05, 9.430761895301983e-06, 6.366513115817072e-06, 1.0331574264547866e-05, 6.260364292544981e-06, 1.3848543992253638e-05, 1.8805252129845773e-05, 8.903292186726856e-06, 1.3711980646218409e-05, 1.1662491002080934e-05
pt_6_6_4_p4_v10__2800, 0.0003099, 0.0002592, 0.0002414, 0.0002406, 0.0002291, 0.0001903, 0.0001294, 6.906611346629175e-05, 4.921944940115663e-05, 3.357287055626551e-05, 2.5681229123507233e-05, 2.8787483167501177e-05, 1.0494230051652974e-05, 1.4963588360008002e-05, 1.4344279660271224e-05, 1.2612544644988225e-05, 6.47987998002761e-06, 5.647729550430909e-06, 1.7901886425699597e-05, 2.4004514742851007e-05, 6.84657587540358e-06, 8.445801929498168e-06, 1.4774827475072362e-05
pt_6_6_4_p4_v10__2850, 0.0003088, 0.0002581, 0.0002402, 0.0002395, 0.000228, 0.0001893, 0.0001285, 6.832237070866712e-05, 5.6397101873308735e-05, 3.198124727757532e-05, 2.7450510465910745e-05, 1.6524390415279485e-05, 1.8906650232979322e-05, 2.004895547530743e-05, 2.0860714370356835e-05, 1.3849615008550216e-05, 2.6392582077744217e-05, 1.594565979935303e-05, 1.0471690071046661e-05, 2.581928740068896e-05, 1.4855179090403849e-05, 2.3242607841494235e-05, 6.739236574947014e-06
pt_6_6_4_p4_v10__2900, 0.0003102, 0.0002595, 0.0002416, 0.0002409, 0.0002294, 0.0001906, 0.0001296, 6.935271460235847e-05, 4.948791308551463e-05, 3.509736246461185e-05, 2.7165947108448453e-05, 1.9543205547414317e-05, 1.3288846901969795e-05, 2.0358599134230872e-05, 1.7020980193324564e-05, 1.7082715913883128e-05, 1.665610584401156e-05, 9.690008848370864e-06, 1.785974060050331e-05, 2.5531296817691695e-05, 6.609977666267395e-06, 1.466665294250542e-05, 1.104039165175486e-05
pt_6_6_4_p4_v10__2950, 0.0003099, 0.0002593, 0.0002414, 0.0002406, 0.0002291, 0.0001903, 0.0001294, 7.066318928144497e-05, 4.923988856468497e-05, 4.6797601156600844e-05, 3.888837601281277e-05, 3.1171453093047216e-05, 1.0753682079675128e-05, 1.5290531958745863e-05, 2.7555301899367237e-05, 2.308469767524771e-05, 1.6176340494574883e-05, 1.3234172640820724e-05, 2.7847099405848688e-05, 3.723575364562702e-05, 1.4554847238996525e-05, 8.888262860460603e-06, 1.9295748054526083e-05
pt_6_6_4_p4_v10__3000, 0.0003097, 0.0002591, 0.0002412, 0.0002404, 0.0002289, 0.0001901, 0.0001292, 6.894553368611155e-05, 5.5122773151258176e-05, 2.821382058290422e-05, 2.381036800867294e-05, 1.6735396605604662e-05, 1.7708015234595036e-05, 2.0490646805190942e-05, 1.668954931677399e-05, 9.159287642473779e-06, 2.2167793908254577e-05, 1.146769001073169e-05, 7.469720630842921e-06, 2.13465334248798e-05, 1.2488369881855873e-05, 1.8463737231301383e-05, 2.534046374871736e-06
... 40 more rows
